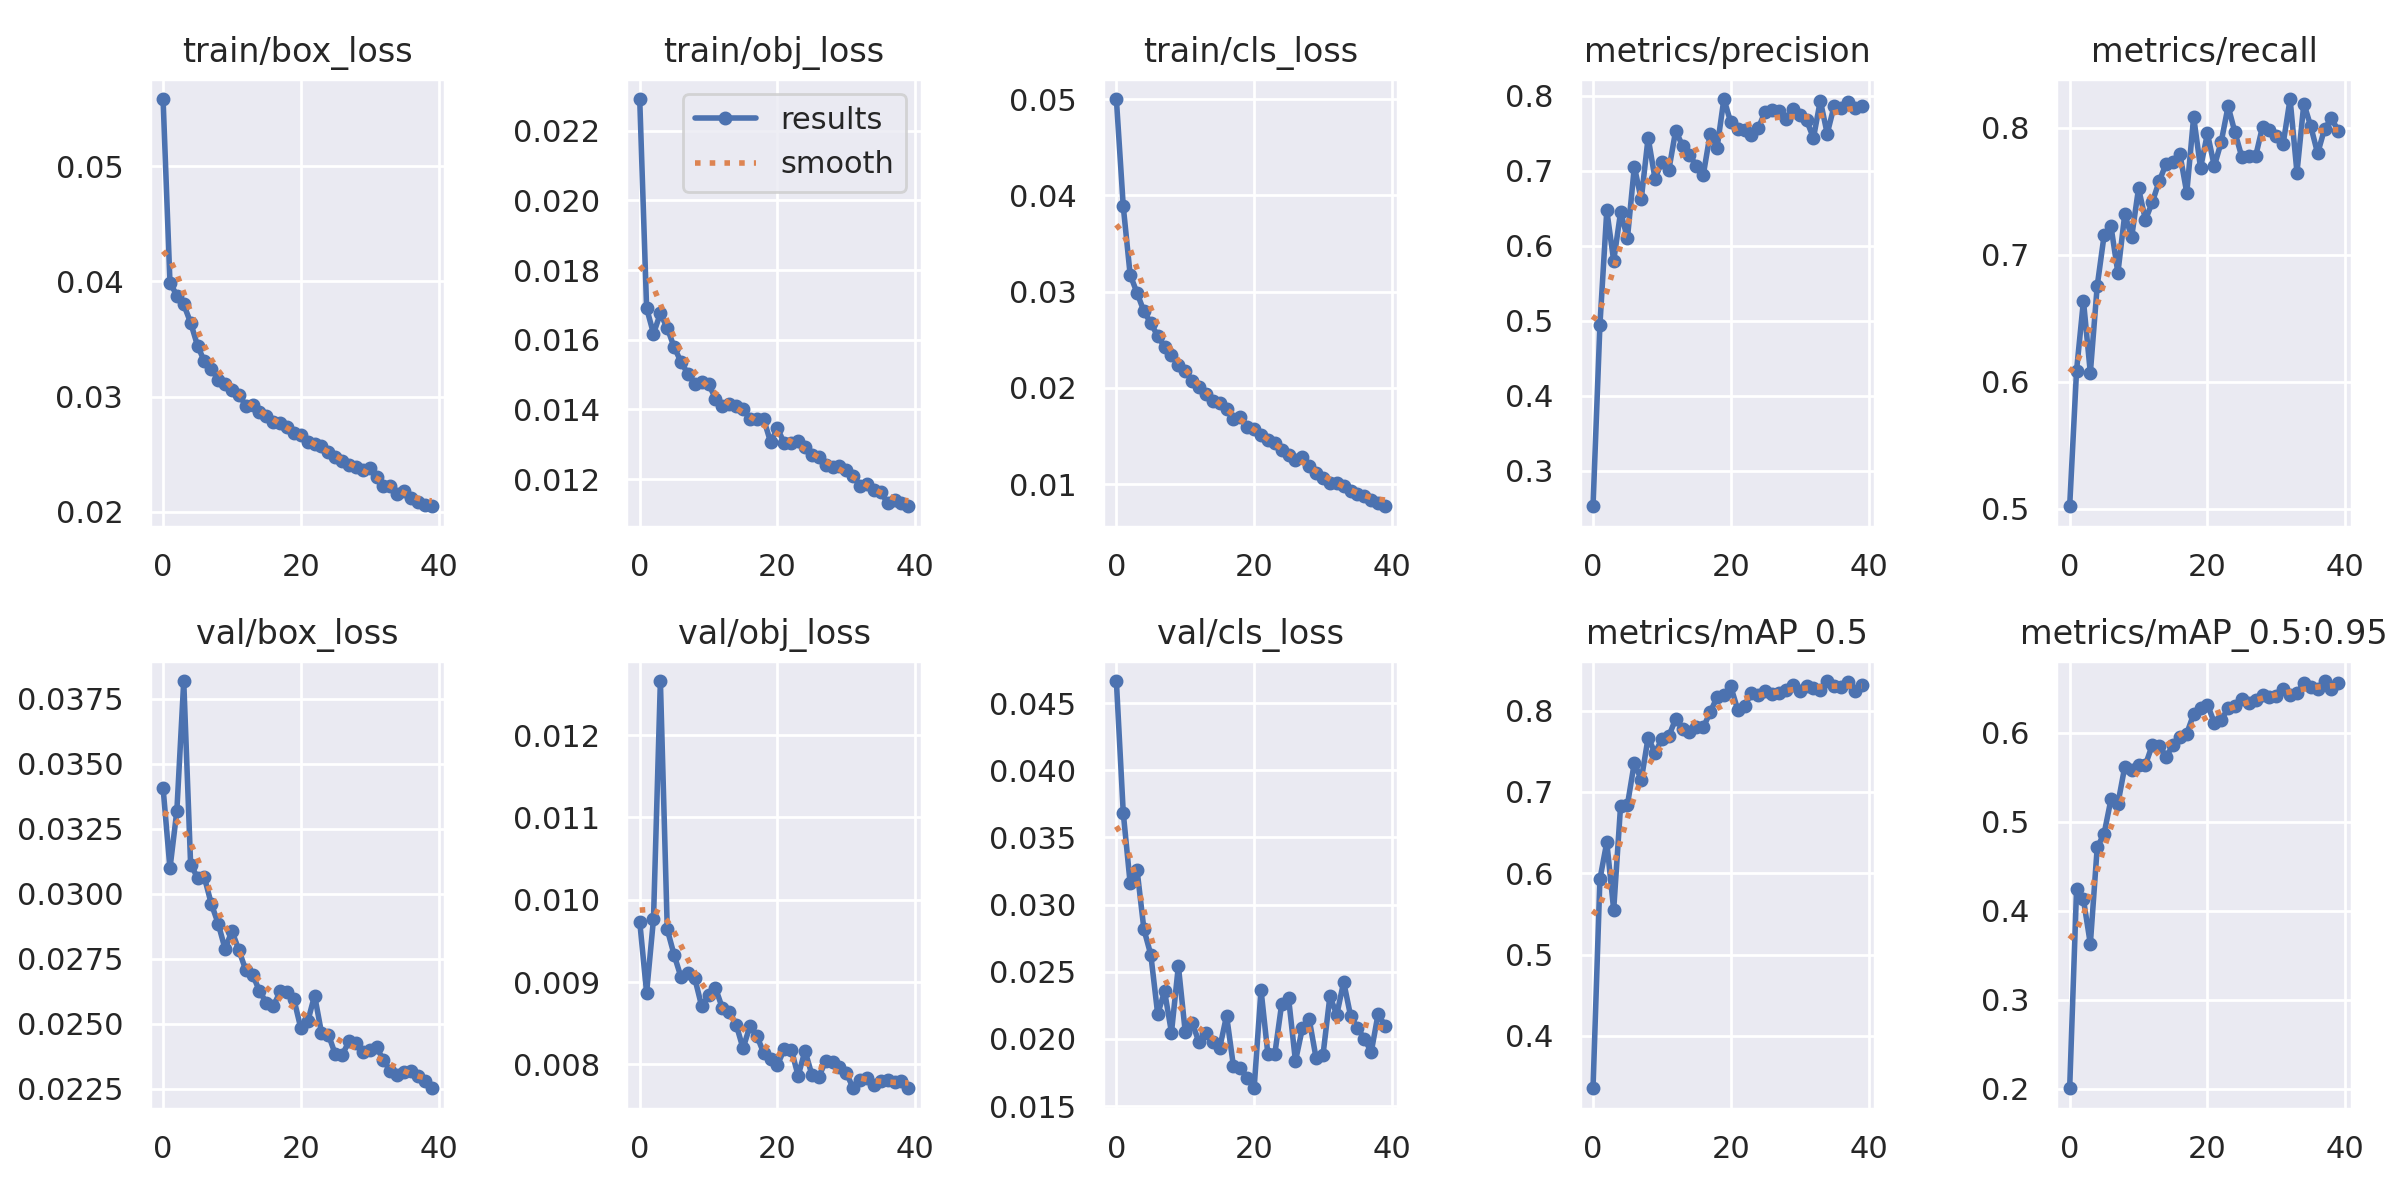

The data file committed next to this chart (first rows):
epoch, train/box_loss, train/obj_loss, train/cls_loss, metrics/precision, metrics/recall, metrics/mAP_0.5, metrics/mAP_0.5:0.95, val/box_loss, val/obj_loss, val/cls_loss, x/lr0, x/lr1, x/lr2
0, 0.05584, 0.02291, 0.05001, 0.2528, 0.502, 0.3357, 0.2007, 0.03408, 0.009735, 0.04665, 0.07004, 0.003329, 0.003329
1, 0.03991, 0.01691, 0.03886, 0.4944, 0.6088, 0.5926, 0.4242, 0.03097, 0.008872, 0.03684, 0.03988, 0.006497, 0.006497
2, 0.03877, 0.01617, 0.03176, 0.6472, 0.6637, 0.6382, 0.4128, 0.03319, 0.009767, 0.03159, 0.009548, 0.009501, 0.009501
3, 0.03801, 0.01676, 0.02987, 0.58, 0.6069, 0.5551, 0.3628, 0.03818, 0.01266, 0.03261, 0.009258, 0.009258, 0.009258
4, 0.03642, 0.01634, 0.02796, 0.6446, 0.6754, 0.6827, 0.4713, 0.03113, 0.00964, 0.02816, 0.009258, 0.009258, 0.009258
5, 0.03444, 0.01579, 0.02673, 0.6105, 0.7153, 0.6842, 0.4866, 0.03063, 0.009328, 0.02627, 0.00901, 0.00901, 0.00901
6, 0.03306, 0.01536, 0.0254, 0.7056, 0.7223, 0.736, 0.5253, 0.03063, 0.009059, 0.02185, 0.008762, 0.008762, 0.008762
7, 0.0324, 0.01502, 0.02427, 0.6618, 0.6857, 0.7146, 0.5202, 0.02962, 0.009111, 0.02354, 0.008515, 0.008515, 0.008515
8, 0.03149, 0.01474, 0.02343, 0.7443, 0.7318, 0.7667, 0.5617, 0.02886, 0.009044, 0.02047, 0.008268, 0.008268, 0.008268
9, 0.03109, 0.01478, 0.02239, 0.6895, 0.7138, 0.748, 0.5583, 0.02788, 0.008706, 0.02544, 0.00802, 0.00802, 0.00802
10, 0.03062, 0.01474, 0.02174, 0.7122, 0.7522, 0.7647, 0.5639, 0.02857, 0.008844, 0.02051, 0.007772, 0.007772, 0.007772
11, 0.03019, 0.01431, 0.02076, 0.7007, 0.7274, 0.7684, 0.5638, 0.02784, 0.008928, 0.02119, 0.007525, 0.007525, 0.007525
12, 0.02923, 0.01409, 0.02009, 0.7537, 0.7414, 0.7897, 0.5863, 0.02707, 0.008684, 0.01976, 0.007278, 0.007278, 0.007278
13, 0.02931, 0.01414, 0.01939, 0.7332, 0.7579, 0.7777, 0.5856, 0.0269, 0.008639, 0.02041, 0.00703, 0.00703, 0.00703
14, 0.02863, 0.01411, 0.01861, 0.7209, 0.7715, 0.7733, 0.5732, 0.02626, 0.008485, 0.01978, 0.006783, 0.006783, 0.006783
15, 0.02833, 0.01402, 0.0184, 0.7069, 0.7732, 0.7802, 0.5857, 0.02581, 0.008196, 0.01932, 0.006535, 0.006535, 0.006535
16, 0.02784, 0.01371, 0.01778, 0.6941, 0.7794, 0.7792, 0.5955, 0.02567, 0.008466, 0.02173, 0.006287, 0.006287, 0.006287
17, 0.02775, 0.01372, 0.01674, 0.749, 0.7486, 0.7976, 0.599, 0.02625, 0.008351, 0.01795, 0.00604, 0.00604, 0.00604
18, 0.02736, 0.01372, 0.017, 0.7301, 0.8084, 0.8162, 0.6208, 0.02622, 0.008138, 0.01786, 0.005792, 0.005792, 0.005792
19, 0.02682, 0.01306, 0.01599, 0.7957, 0.7683, 0.8193, 0.6281, 0.02594, 0.008066, 0.01709, 0.005545, 0.005545, 0.005545
20, 0.02669, 0.01345, 0.01577, 0.7646, 0.7954, 0.8296, 0.6315, 0.02484, 0.007994, 0.01632, 0.005298, 0.005298, 0.005298
21, 0.02603, 0.01303, 0.01513, 0.7561, 0.7697, 0.8011, 0.6113, 0.02509, 0.00819, 0.02366, 0.00505, 0.00505, 0.00505
22, 0.02589, 0.01305, 0.01461, 0.7544, 0.7887, 0.8056, 0.614, 0.02609, 0.008181, 0.01885, 0.004803, 0.004803, 0.004803
23, 0.02573, 0.01311, 0.01424, 0.7475, 0.8168, 0.8212, 0.6275, 0.02466, 0.007863, 0.01886, 0.004555, 0.004555, 0.004555
24, 0.02517, 0.01291, 0.01355, 0.7572, 0.7962, 0.819, 0.6296, 0.02459, 0.008166, 0.0226, 0.004307, 0.004307, 0.004307
25, 0.02474, 0.0127, 0.01303, 0.7789, 0.7768, 0.8241, 0.6381, 0.02383, 0.007874, 0.02304, 0.00406, 0.00406, 0.00406
26, 0.02445, 0.01262, 0.0125, 0.7813, 0.7777, 0.8202, 0.6333, 0.02381, 0.007846, 0.01834, 0.003812, 0.003812, 0.003812
27, 0.0241, 0.01241, 0.01283, 0.7804, 0.7774, 0.8214, 0.6365, 0.02432, 0.008046, 0.02078, 0.003565, 0.003565, 0.003565
28, 0.02392, 0.01235, 0.01193, 0.7687, 0.8008, 0.8256, 0.6425, 0.02425, 0.008026, 0.02145, 0.003318, 0.003318, 0.003318
29, 0.02359, 0.01238, 0.01117, 0.7821, 0.7978, 0.8309, 0.6395, 0.02393, 0.007971, 0.01856, 0.00307, 0.00307, 0.00307
30, 0.02379, 0.01227, 0.01064, 0.7742, 0.7937, 0.824, 0.6415, 0.02398, 0.007895, 0.0188, 0.002822, 0.002822, 0.002822
31, 0.023, 0.01208, 0.01014, 0.7677, 0.7874, 0.8298, 0.6485, 0.02411, 0.007711, 0.02317, 0.002575, 0.002575, 0.002575
32, 0.02225, 0.01181, 0.0101, 0.7437, 0.8225, 0.8282, 0.6422, 0.0236, 0.007808, 0.0218, 0.002328, 0.002328, 0.002328
33, 0.02224, 0.01186, 0.009858, 0.7936, 0.7646, 0.8249, 0.6443, 0.02319, 0.007832, 0.02424, 0.00208, 0.00208, 0.00208
34, 0.02154, 0.01168, 0.00927, 0.7496, 0.8189, 0.8362, 0.6556, 0.02305, 0.007749, 0.02172, 0.001832, 0.001832, 0.001832
35, 0.02177, 0.01163, 0.008947, 0.7861, 0.8011, 0.8301, 0.6513, 0.02315, 0.007794, 0.0208, 0.001585, 0.001585, 0.001585
36, 0.02125, 0.01131, 0.008735, 0.7843, 0.7797, 0.8295, 0.649, 0.0232, 0.007809, 0.02003, 0.001337, 0.001337, 0.001337
37, 0.02089, 0.01139, 0.008401, 0.7915, 0.7989, 0.8355, 0.658, 0.02302, 0.00779, 0.01901, 0.00109, 0.00109, 0.00109
38, 0.02059, 0.01132, 0.00809, 0.7839, 0.8073, 0.8243, 0.6495, 0.0228, 0.007805, 0.02186, 0.0008425, 0.0008425, 0.0008425
39, 0.02049, 0.01122, 0.00771, 0.7865, 0.7974, 0.8311, 0.6556, 0.02253, 0.007715, 0.02097, 0.000595, 0.000595, 0.000595
